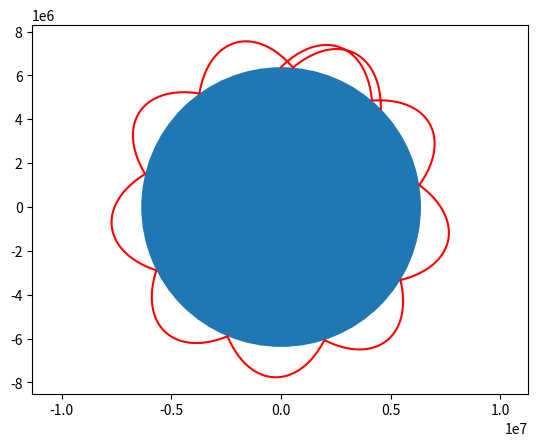

Source code (Python):
import numpy as np
import matplotlib.pyplot as plt
from matplotlib import rc
rc('animation', html = 'jshtml')

def reflection(x,y,vx,vy,px,py):
  m = y / x 
  v = np.sqrt(vx**2 + vy**2)
  vx_h = vx / v
  vy_h = vy / v
  a = np.array([[vx_h], [vy_h]]) 
  b = np.array([[1-m**2, 2*m], [2*m, -1+m**2]])
  c = 1/(m**2 + 1) * np.dot(b,a)
  vx = v * -c[0][0]
  vy = v * -c[1][0]  
  x += vx*dt
  y += vy*dt
  px.append(x)
  py.append(y)
  return (x, y, vx, vy, px, py)

G = 6.673e-11; M = 5.97e+24; R = 6.3781e+6; v0 = 5.8e+3; dt = 0.1
x = 0; y = R; m = 0; k = 0
px, py = [], []

theta = 45
theta *= np.pi/180.

vx = v0*np.cos(theta)
vy = v0*np.sin(theta)

for i in range(10):
  while 1:
    x += vx * dt
    y += vy * dt
    r = np.sqrt(x**2 + y**2)
    vx += -G*M*x*dt / (r**3)
    vy += -G*M*y*dt / (r**3)
    px.append(x)
    py.append(y)
    if r <= R:
      break
  x, y, vx, vy, px, py = reflection(x,y,vx,vy, px, py)

a = plt.axes(xlim=(-2*R,2*R),ylim=(-2*R,2*R))
c = plt.Circle((0,0),R)
a.add_patch(c)
plt.axis('equal')
plt.plot(px, py, c ='r')
plt.show()